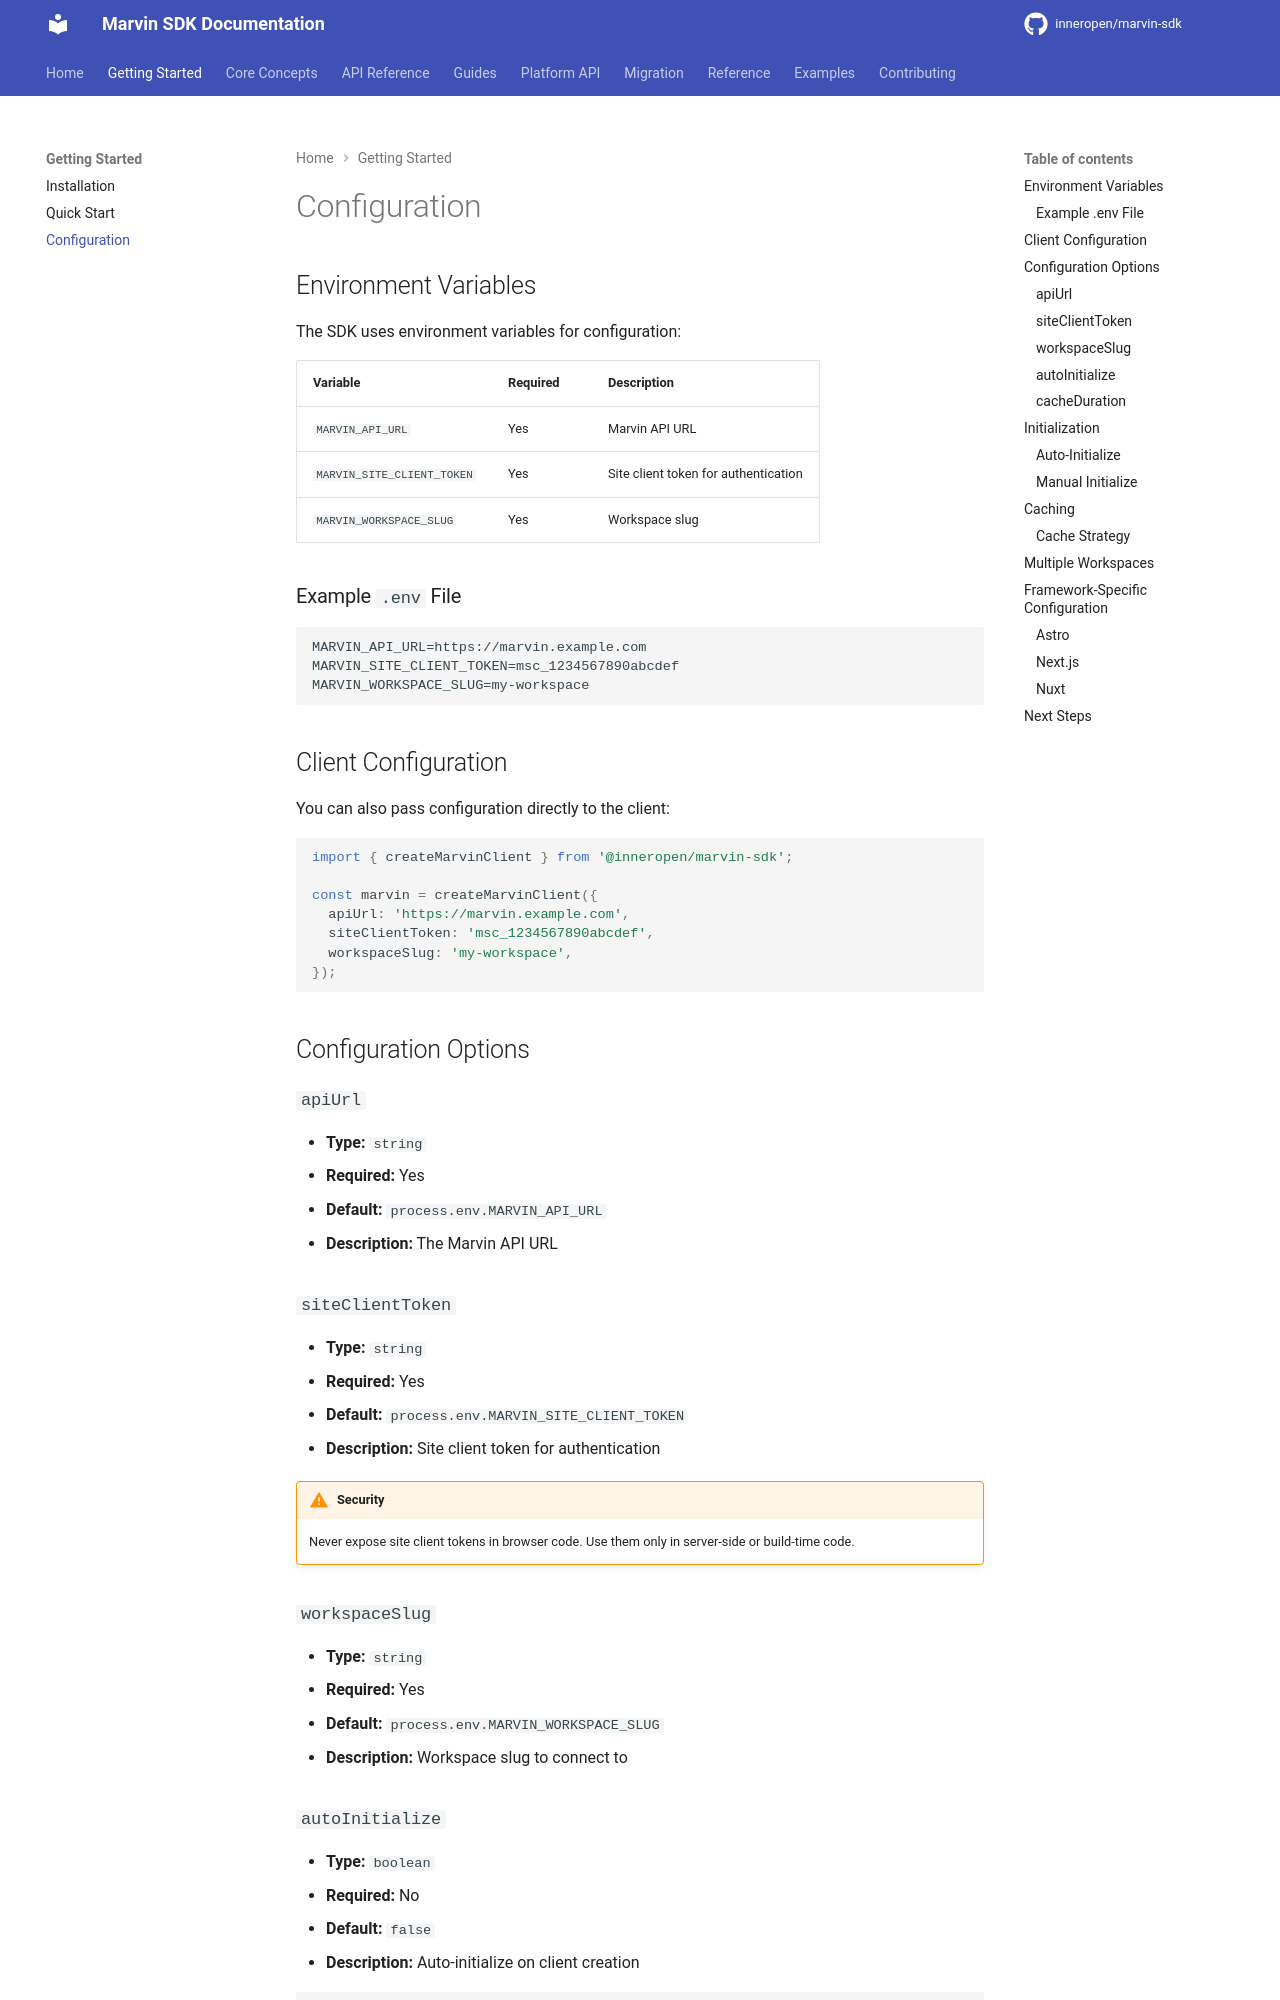

repository: InnerOpen/marvin-sdk · page: getting-started/configuration/index.html · generator: mkdocs

# Configuration

## Environment Variables

The SDK uses environment variables for configuration:

| Variable | Required | Description |
|----------|----------|-------------|
| `MARVIN_API_URL` | Yes | Marvin API URL |
| `MARVIN_SITE_CLIENT_TOKEN` | Yes | Site client token for authentication |
| `MARVIN_WORKSPACE_SLUG` | Yes | Workspace slug |

### Example `.env` File

```env
MARVIN_API_URL=https://marvin.example.com
MARVIN_SITE_CLIENT_TOKEN=msc_1234567890abcdef
MARVIN_WORKSPACE_SLUG=my-workspace
```

## Client Configuration

You can also pass configuration directly to the client:

```typescript
import { createMarvinClient } from '@inneropen/marvin-sdk';

const marvin = createMarvinClient({
  apiUrl: 'https://marvin.example.com',
  siteClientToken: 'msc_1234567890abcdef',
  workspaceSlug: 'my-workspace',
});
```

## Configuration Options

### `apiUrl`

- **Type:** `string`
- **Required:** Yes
- **Default:** `process.env.MARVIN_API_URL`
- **Description:** The Marvin API URL

### `siteClientToken`

- **Type:** `string`
- **Required:** Yes
- **Default:** `process.env.MARVIN_SITE_CLIENT_TOKEN`
- **Description:** Site client token for authentication

!!! warning "Security"
    Never expose site client tokens in browser code. Use them only in server-side or build-time code.

### `workspaceSlug`

- **Type:** `string`
- **Required:** Yes
- **Default:** `process.env.MARVIN_WORKSPACE_SLUG`
- **Description:** Workspace slug to connect to

### `autoInitialize`

- **Type:** `boolean`
- **Required:** No
- **Default:** `false`
- **Description:** Auto-initialize on client creation

```typescript
const marvin = createMarvinClient({
  autoInitialize: true,
});

// Site is preloaded
console.log(marvin.site?.title);
```
